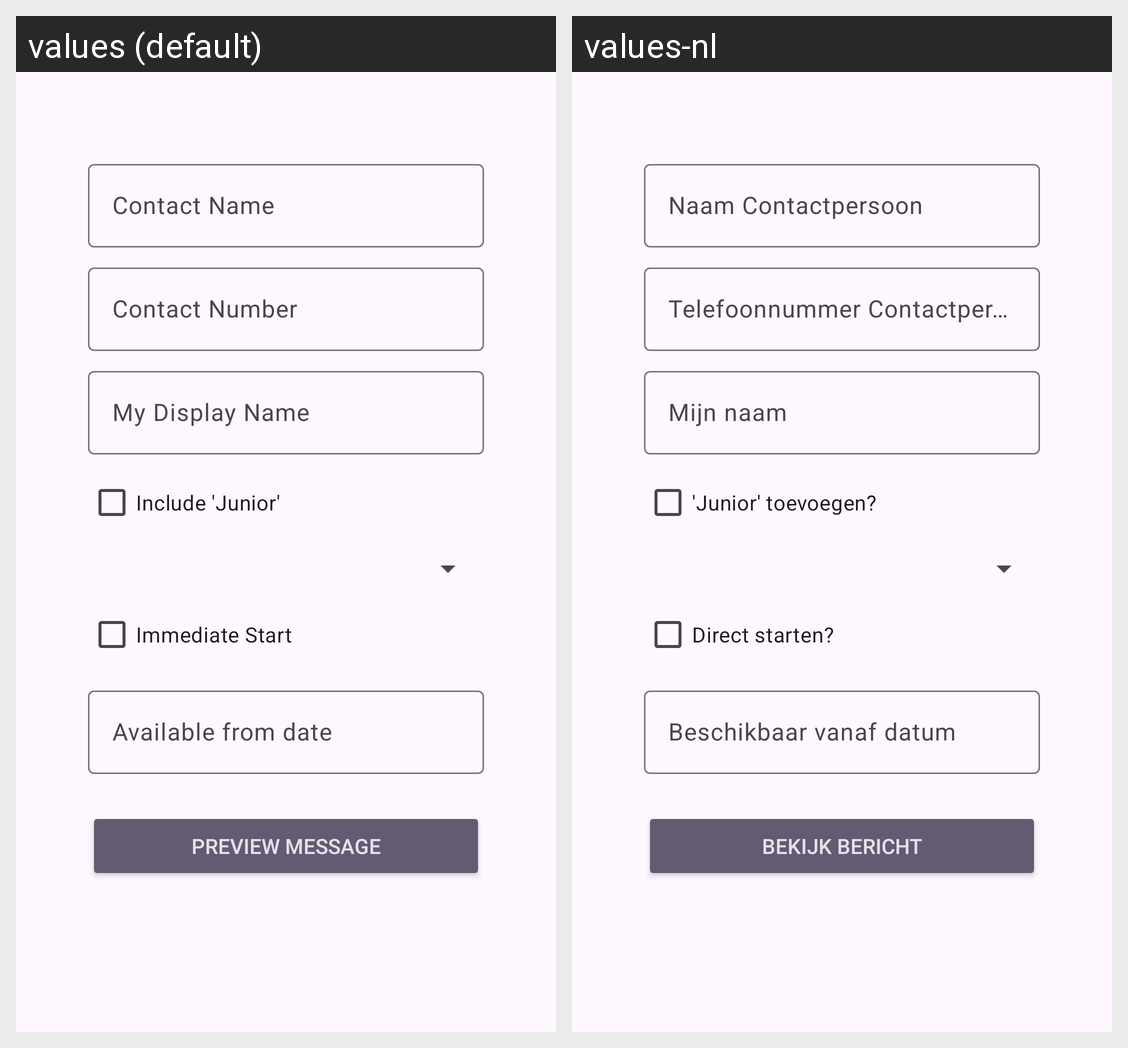

This grid shows one Android layout under two languages. Give, for every string resource on the screen, its name, the default text and each shown locale's text.
Android screen res/layout/activity_main.xml rendered under 2 locales, left to right: values (default), values-nl. Device: Nexus 5 (rendered at 1080×1920; each locale shown at half size, 540×960, under a caption strip naming it); theme Theme.SelfPromoApp.
Strings drawn on this screen, with the default value and each locale's value (text and hints the layout hard-codes, and strings that could not be matched under every locale, appear in the picture but are not listed):

contact_name
  values: Contact Name
  values-nl: Naam Contactpersoon

contact_number
  values: Contact Number
  values-nl: Telefoonnummer Contactpersoon

my_display_name
  values: My Display Name
  values-nl: Mijn naam

include_junior
  values: Include 'Junior'
  values-nl: 'Junior' toevoegen?

immediate_start
  values: Immediate Start
  values-nl: Direct starten?

available_from_date
  values: Available from date
  values-nl: Beschikbaar vanaf datum

preview_message
  values: Preview Message
  values-nl: Bekijk bericht
